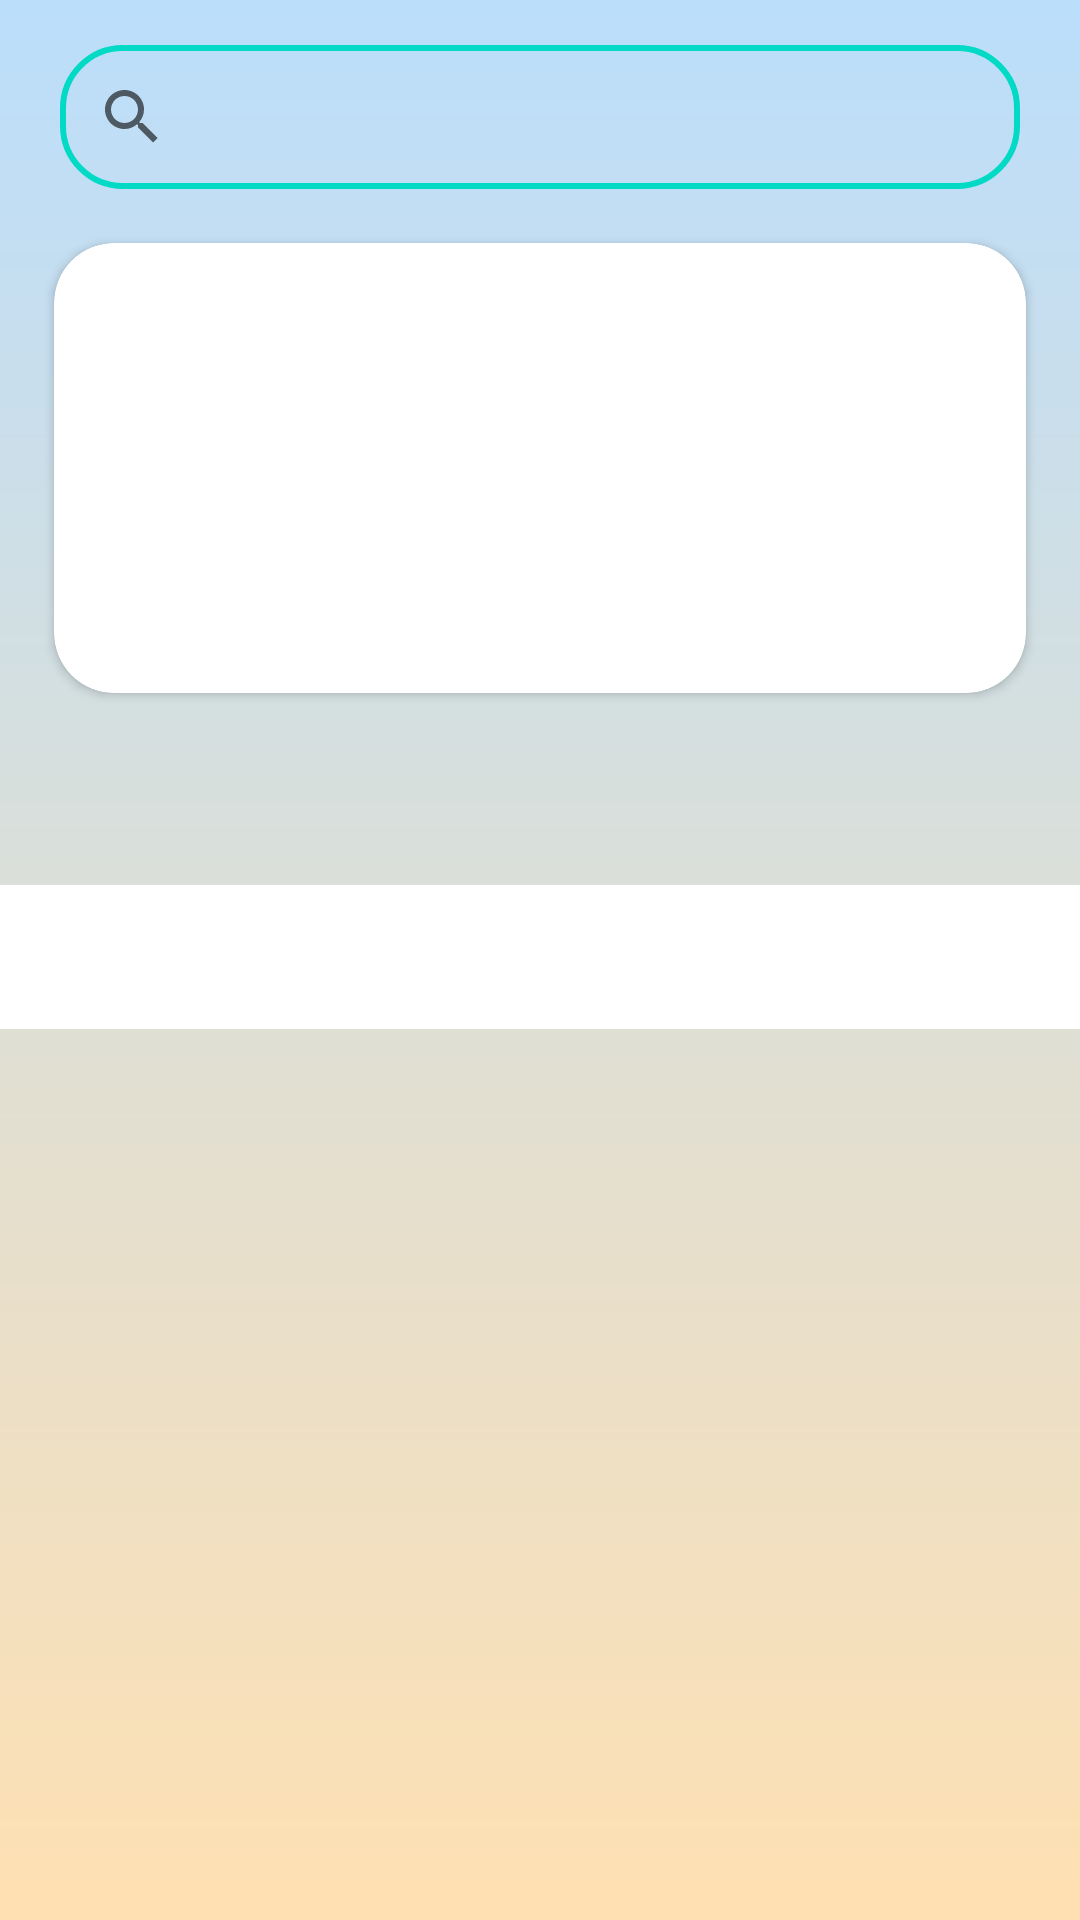

Reconstruct the res/layout file that produces this screen, plus the resources it refers to.
<!-- AndroidManifest.xml: application theme Theme.SmartCity_0715 -->
<!-- res/layout/fragment_home.xml -->
<?xml version="1.0" encoding="utf-8"?>
<androidx.constraintlayout.widget.ConstraintLayout xmlns:android="http://schemas.android.com/apk/res/android"
    xmlns:app="http://schemas.android.com/apk/res-auto"
    xmlns:tools="http://schemas.android.com/tools"
    android:layout_width="match_parent"
    android:layout_height="match_parent"
    tools:context=".ui.home.HomeFragment">


    <androidx.core.widget.NestedScrollView
        android:layout_width="match_parent"
        android:layout_height="match_parent"
        android:fillViewport="true"
        app:layout_constraintBottom_toBottomOf="parent"
        app:layout_constraintEnd_toEndOf="parent"
        app:layout_constraintStart_toStartOf="parent"
        app:layout_constraintTop_toTopOf="parent">

        <LinearLayout
            android:layout_width="match_parent"
            android:layout_height="wrap_content"
            android:background="@drawable/my_back"
            android:orientation="vertical">

            <androidx.appcompat.widget.SearchView
                android:id="@+id/searchView"
                android:layout_width="match_parent"
                android:layout_height="wrap_content"
                android:layout_marginStart="20dp"
                android:layout_marginTop="15dp"
                android:layout_marginEnd="20dp"
                android:background="@drawable/my_search">

            </androidx.appcompat.widget.SearchView>

            <androidx.cardview.widget.CardView
                android:id="@+id/cardView"
                android:layout_width="match_parent"
                android:layout_height="150dp"
                android:layout_margin="18dp"
                app:cardCornerRadius="20dp"
                app:layout_constraintTop_toBottomOf="@+id/searchView">

                <ViewFlipper
                    android:id="@+id/home_vf"
                    android:layout_width="match_parent"
                    android:layout_height="match_parent"
                    android:autoStart="true"
                    android:flipInterval="3000" />

            </androidx.cardview.widget.CardView>

            <androidx.cardview.widget.CardView
                android:layout_width="match_parent"
                android:layout_height="wrap_content"
                android:layout_marginStart="18dp"
                android:layout_marginEnd="18dp"
                android:layout_marginBottom="15dp"
                app:cardCornerRadius="20dp"
                app:layout_constraintTop_toBottomOf="@+id/cardView">

                <androidx.recyclerview.widget.RecyclerView
                    android:id="@+id/home_service"
                    android:layout_width="match_parent"
                    android:layout_height="match_parent" />
            </androidx.cardview.widget.CardView>

            <androidx.recyclerview.widget.RecyclerView
                android:id="@+id/hot_press"
                android:layout_width="match_parent"
                android:layout_height="wrap_content"
                android:layout_margin="8dp" />

            <com.google.android.material.tabs.TabLayout
                android:layout_width="match_parent"
                android:layout_height="wrap_content"
                android:layout_marginTop="15dp"
                app:tabMode="scrollable"
                android:id="@+id/home_tab"/>

            <androidx.recyclerview.widget.RecyclerView
                android:id="@+id/home_press"
                android:layout_width="match_parent"
                android:layout_height="wrap_content"
                android:layout_margin="12dp" />

        </LinearLayout>
    </androidx.core.widget.NestedScrollView>

</androidx.constraintlayout.widget.ConstraintLayout>
<!-- resources referenced by this layout -->
<resources>
  <!-- drawable my_back (drawable) -->
  <?xml version="1.0" encoding="utf-8"?>
  <shape xmlns:android="http://schemas.android.com/apk/res/android" android:shape="rectangle">
  
      <gradient android:angle="90" android:endColor="#BBDEFB" android:startColor="#FFE0B2"/>
  
  </shape>
  <!-- drawable my_search (drawable) -->
  <?xml version="1.0" encoding="utf-8"?>
  <shape xmlns:android="http://schemas.android.com/apk/res/android"
      android:shape="rectangle">
  
      <size android:width="60dp" android:height="20dp"/>
      <stroke android:width="2dp" android:color="@color/teal_200"/>
      <corners android:radius="20dp"/>
  
  </shape>
  <style name="Theme.SmartCity_0715" parent="Theme.MaterialComponents.DayNight.DarkActionBar">
          
          <item name="colorPrimary">@color/teal_200</item>
          <item name="colorPrimaryVariant">@color/purple_700</item>
          <item name="colorOnPrimary">@color/white</item>
          
          <item name="colorSecondary">@color/teal_200</item>
          <item name="colorSecondaryVariant">@color/teal_700</item>
          <item name="colorOnSecondary">@color/black</item>
          
          <item name="android:statusBarColor" tools:targetApi="l">?attr/colorPrimaryVariant</item>
          
      </style>
  <color name="teal_200">#FF03DAC5</color>
  <color name="purple_700">#FF3700B3</color>
  <color name="white">#FFFFFFFF</color>
  <color name="teal_700">#FF018786</color>
  <color name="black">#FF000000</color>
</resources>
